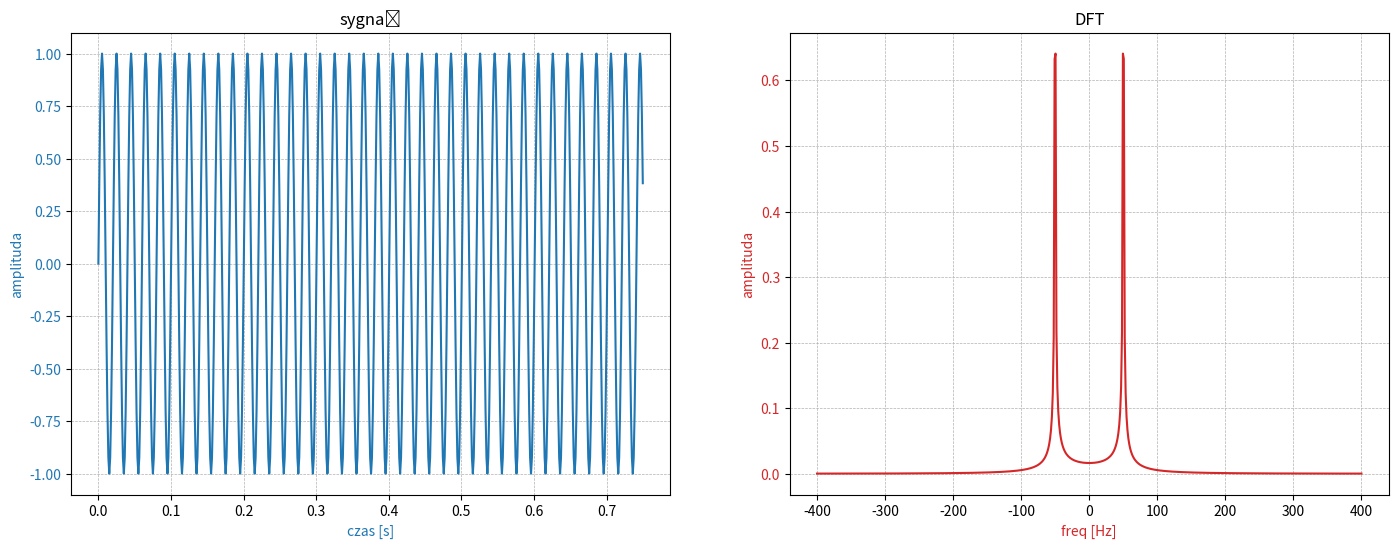

The matplotlib source for this figure:
# Napisz implementację transformaty DFT w wybranym przez siebie języku programowania.
# Kod przetestuj na różnych sygnałach.
# Można dopisać również rysowanie widma amplitudowego
# (za to można zdobyć ekstra 2 punkty, w zależności od jakości rysunku).

import math, numpy as np, matplotlib.pyplot as plt

class Sygnal:
  @staticmethod
  def sinus(freq, amplitude, Ts, n):
    omega = 2 * math.pi * freq
    return [amplitude * np.sin(omega * Ts * i) for i in range(n)]

  @staticmethod
  def prostokat(duration, amplitude, Ts, n):
    return [amplitude if Ts * i < duration / 2 else 0 for i in range(n)]
  
  @staticmethod
  def spadekWykładniczy(wspolczynnik, amplitude, Ts, n):
    return [amplitude * math.exp(-wspolczynnik * Ts * i) for i in range(n)]

  @staticmethod
  def okresowyProstokąt2(amplitude, ileOkresow, n):
    okres = int(n/ileOkresow/2)
    return [-amplitude if int(i / okres) % 2 != 0 else amplitude for i in range(n)]

def dft(p):
  N = len(p)
  return [np.sum([p[n] * np.exp((-2*k*math.pi*n)/N * 1j) for n in range(N)]) for k in range(N)]

def mirror(arr):
  return [arr[-i] for i in range(1,len(arr))] + arr

def draw(x0, y0, x1, y1):
  fig, (ax1,ax2) = plt.subplots(ncols=2,figsize=(17,6))
  c1 = 'tab:blue'
  ax1.plot(x0,y0, color=c1)
  ax1.set_title('sygnał')
  ax1.set_ylabel('amplituda', color=c1)
  ax1.set_xlabel('czas [s]', color=c1)
  ax1.tick_params(axis='y', labelcolor=c1)
  ax1.grid(True, linestyle='--', linewidth=0.5)

  c2 = 'tab:red'
  # ax2.set_yscale('log')
  ax2.plot(x1, y1, color=c2)
  ax2.set_title('DFT')
  ax2.set_ylabel('amplituda', color=c2)
  ax2.set_xlabel('freq [Hz]', color=c2)
  ax2.tick_params(axis='y', labelcolor=c2)
  ax2.grid(True, linestyle='--', linewidth=0.5)

  plt.show()

n = 600
Ts = 1 / 800.0
fstop = n*Ts
x = np.linspace(0,fstop,n)
sygnal1 = Sygnal.sinus(50.0,1.0,Ts,n)
sygnal2 = Sygnal.sinus(80.0,0.5,Ts,n)
# sygnal1 = Sygnal.prostokat(0.05,2,Ts,n)
# sygnal2 = Sygnal.prostokat(0.35,3,Ts,n)
# sygnal1 = Sygnal.okresowyProstokąt2(2,3,n)
# sygnal2 = Sygnal.okresowyProstokąt2(3,7,n)
# sygnal1 = Sygnal.spadekWykładniczy(2,3,Ts,n)
# sygnal2 = Sygnal.spadekWykładniczy(5,7,Ts,n)


sygnal = np.array(sygnal1)# + np.array(sygnal2)

yf = dft(sygnal)
xf = np.linspace(-1.0/(2.0*Ts), 1.0/(2.0*Ts), n-1)
yf = 2.0/n * np.abs(yf[:n//2])

draw(x,sygnal,xf,mirror(yf.tolist()))